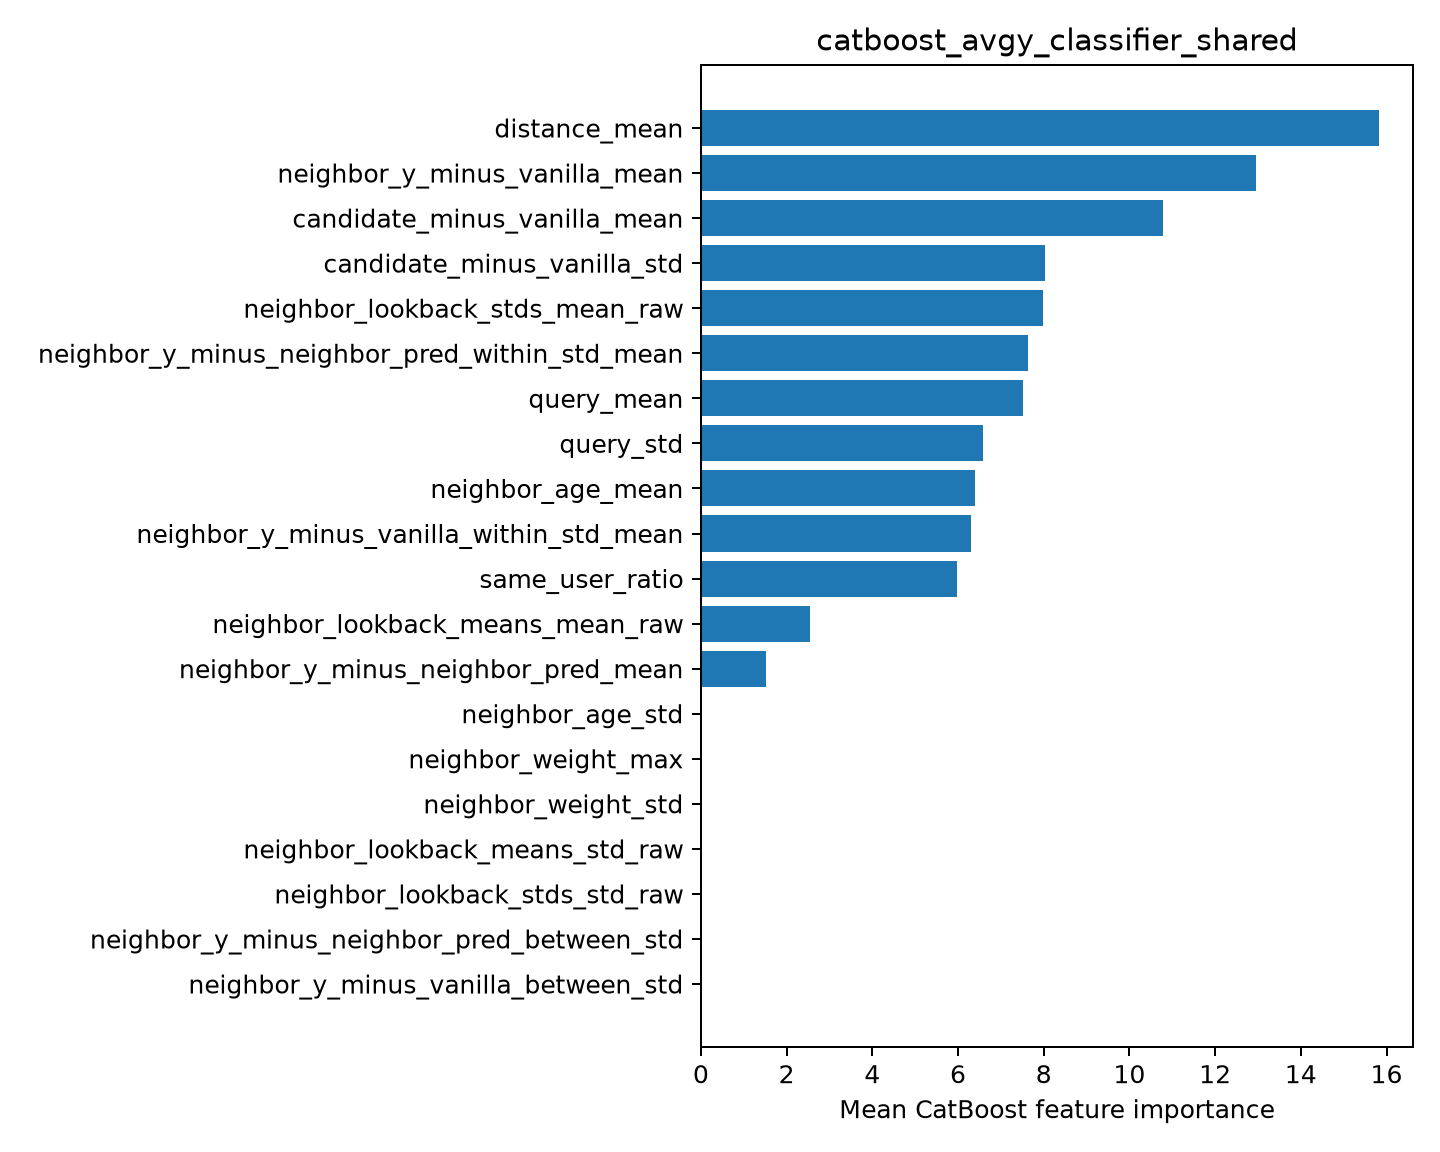

Data behind this chart, as committed beside it:
feature, importance
distance_mean, 15.83
neighbor_y_minus_vanilla_mean, 12.96
candidate_minus_vanilla_mean, 10.78
candidate_minus_vanilla_std, 8.02
neighbor_lookback_stds_mean_raw, 7.972
neighbor_y_minus_neighbor_pred_within_st…, 7.635
query_mean, 7.521
query_std, 6.572
neighbor_age_mean, 6.385
neighbor_y_minus_vanilla_within_std_mean, 6.295
same_user_ratio, 5.986
neighbor_lookback_means_mean_raw, 2.538
neighbor_y_minus_neighbor_pred_mean, 1.509
neighbor_age_std, 0.0
neighbor_weight_max, 0.0
neighbor_weight_std, 0.0
neighbor_lookback_means_std_raw, 0.0
neighbor_lookback_stds_std_raw, 0.0
neighbor_y_minus_neighbor_pred_between_s…, 0.0
neighbor_y_minus_vanilla_between_std, 0.0
